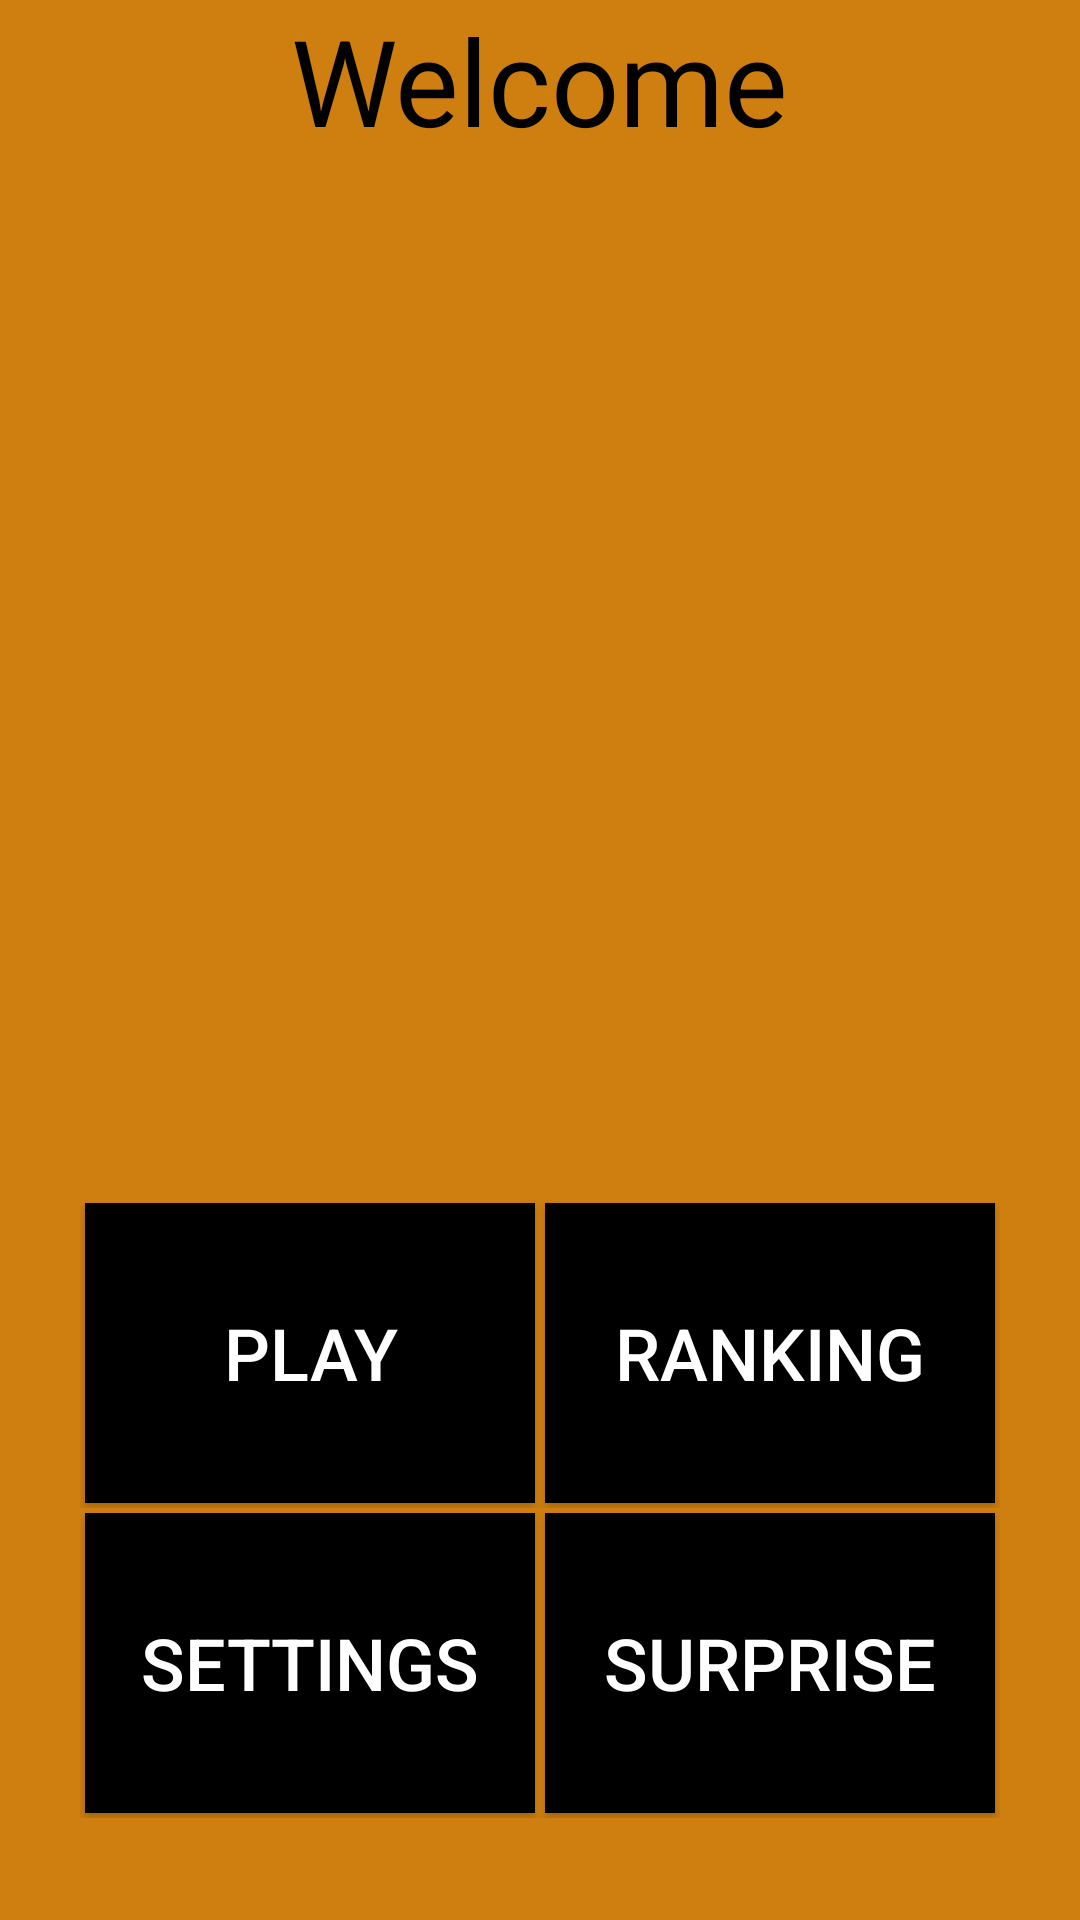

Here is an Android app screen rendered from its layout file. Give the layout XML and the strings, colors and styles it references.
<!-- AndroidManifest.xml: application theme AppTheme -->
<!-- res/layout/activity_main_menu.xml -->
<?xml version="1.0" encoding="utf-8"?>
<RelativeLayout xmlns:android="http://schemas.android.com/apk/res/android"
    xmlns:tools="http://schemas.android.com/tools"
    android:layout_width="match_parent"
    android:layout_height="match_parent"
    android:background="#ce7f10"
    tools:context="com.montagut.alber.androidgame.MainMenu">

    <TextView
        android:id="@+id/textView"
        android:layout_width="wrap_content"
        android:layout_height="wrap_content"
        android:layout_alignParentTop="true"
        android:layout_centerHorizontal="true"
        android:autoText="false"
        android:text="Welcome"
        android:textColor="#000000"
        android:textSize="40sp"
        tools:text="Welcome" />

    <LinearLayout
        android:id="@+id/linearLayout2"
        android:layout_width="wrap_content"
        android:layout_height="wrap_content"
        android:layout_weight="1"
        android:orientation="horizontal"
        android:layout_above="@+id/linearLayout"
        android:layout_alignLeft="@+id/linearLayout"
        android:layout_alignStart="@+id/linearLayout">

        <Button
            android:id="@+id/play"
            android:layout_width="150dp"
            android:layout_height="100dp"
            android:layout_alignParentTop="true"
            android:layout_margin="5px"
            android:layout_marginBottom="5px"
            android:layout_marginEnd="5px"
            android:layout_marginLeft="5px"
            android:layout_marginRight="5px"
            android:layout_marginStart="5px"
            android:layout_marginTop="5px"
            android:layout_toEndOf="@+id/textView"
            android:layout_toRightOf="@+id/textView"
            android:layout_weight="1"
            android:background="#000000"
            android:text="Play"
            android:textColor="#ffffff"
            android:textSize="24sp" />

        <Button
            android:id="@+id/ranking"
            android:layout_width="150dp"
            android:layout_height="100dp"
            android:layout_margin="5px"
            android:layout_marginBottom="5px"
            android:layout_marginEnd="5px"
            android:layout_marginLeft="5px"
            android:layout_marginRight="5px"
            android:layout_marginStart="5px"
            android:layout_marginTop="5px"
            android:layout_weight="1"
            android:background="#000000"
            android:elevation="0dp"
            android:text="Ranking"
            android:textColor="#ffffff"
            android:textSize="24sp" />
    </LinearLayout>

    <LinearLayout
        android:id="@+id/linearLayout"
        android:layout_width="wrap_content"
        android:layout_height="wrap_content"
        android:layout_marginBottom="34dp"
        android:orientation="horizontal"
        android:layout_alignParentBottom="true"
        android:layout_centerHorizontal="true">

        <Button
            android:id="@+id/settings"
            android:layout_width="150dp"
            android:layout_height="100dp"
            android:layout_margin="5px"
            android:layout_marginBottom="5px"
            android:layout_marginEnd="5px"
            android:layout_marginLeft="5px"
            android:layout_marginRight="5px"
            android:layout_marginStart="5px"
            android:layout_marginTop="5px"
            android:layout_weight="1"
            android:background="#000000"
            android:text="settings"
            android:textColor="#ffffff"
            android:textSize="24sp" />

        <Button
            android:id="@+id/surprise"
            android:layout_width="150dp"
            android:layout_height="100dp"
            android:layout_margin="5px"
            android:layout_marginBottom="5px"
            android:layout_marginEnd="5px"
            android:layout_marginLeft="5px"
            android:layout_marginRight="5px"
            android:layout_marginStart="5px"
            android:layout_marginTop="5px"
            android:layout_weight="1"
            android:background="#000000"
            android:text="Surprise"
            android:textColor="#ffffff"
            android:textSize="24sp" />

    </LinearLayout>

</RelativeLayout>
<!-- resources referenced by this layout -->
<resources>
  <style name="AppTheme" parent="Theme.AppCompat.Light.NoActionBar">
          
          <item name="colorPrimary">@color/colorPrimary</item>
          <item name="colorPrimaryDark">@color/colorPrimaryDark</item>
          <item name="colorAccent">@color/colorAccent</item>
      </style>
  <!-- not gathered from this repository: default colours our renderer supplied (Android Studio template values) -->
  <color name="colorPrimary">#FF6200EE</color>
  <color name="colorPrimaryDark">#FF3700B3</color>
  <color name="colorAccent">#FF03DAC5</color>
</resources>
